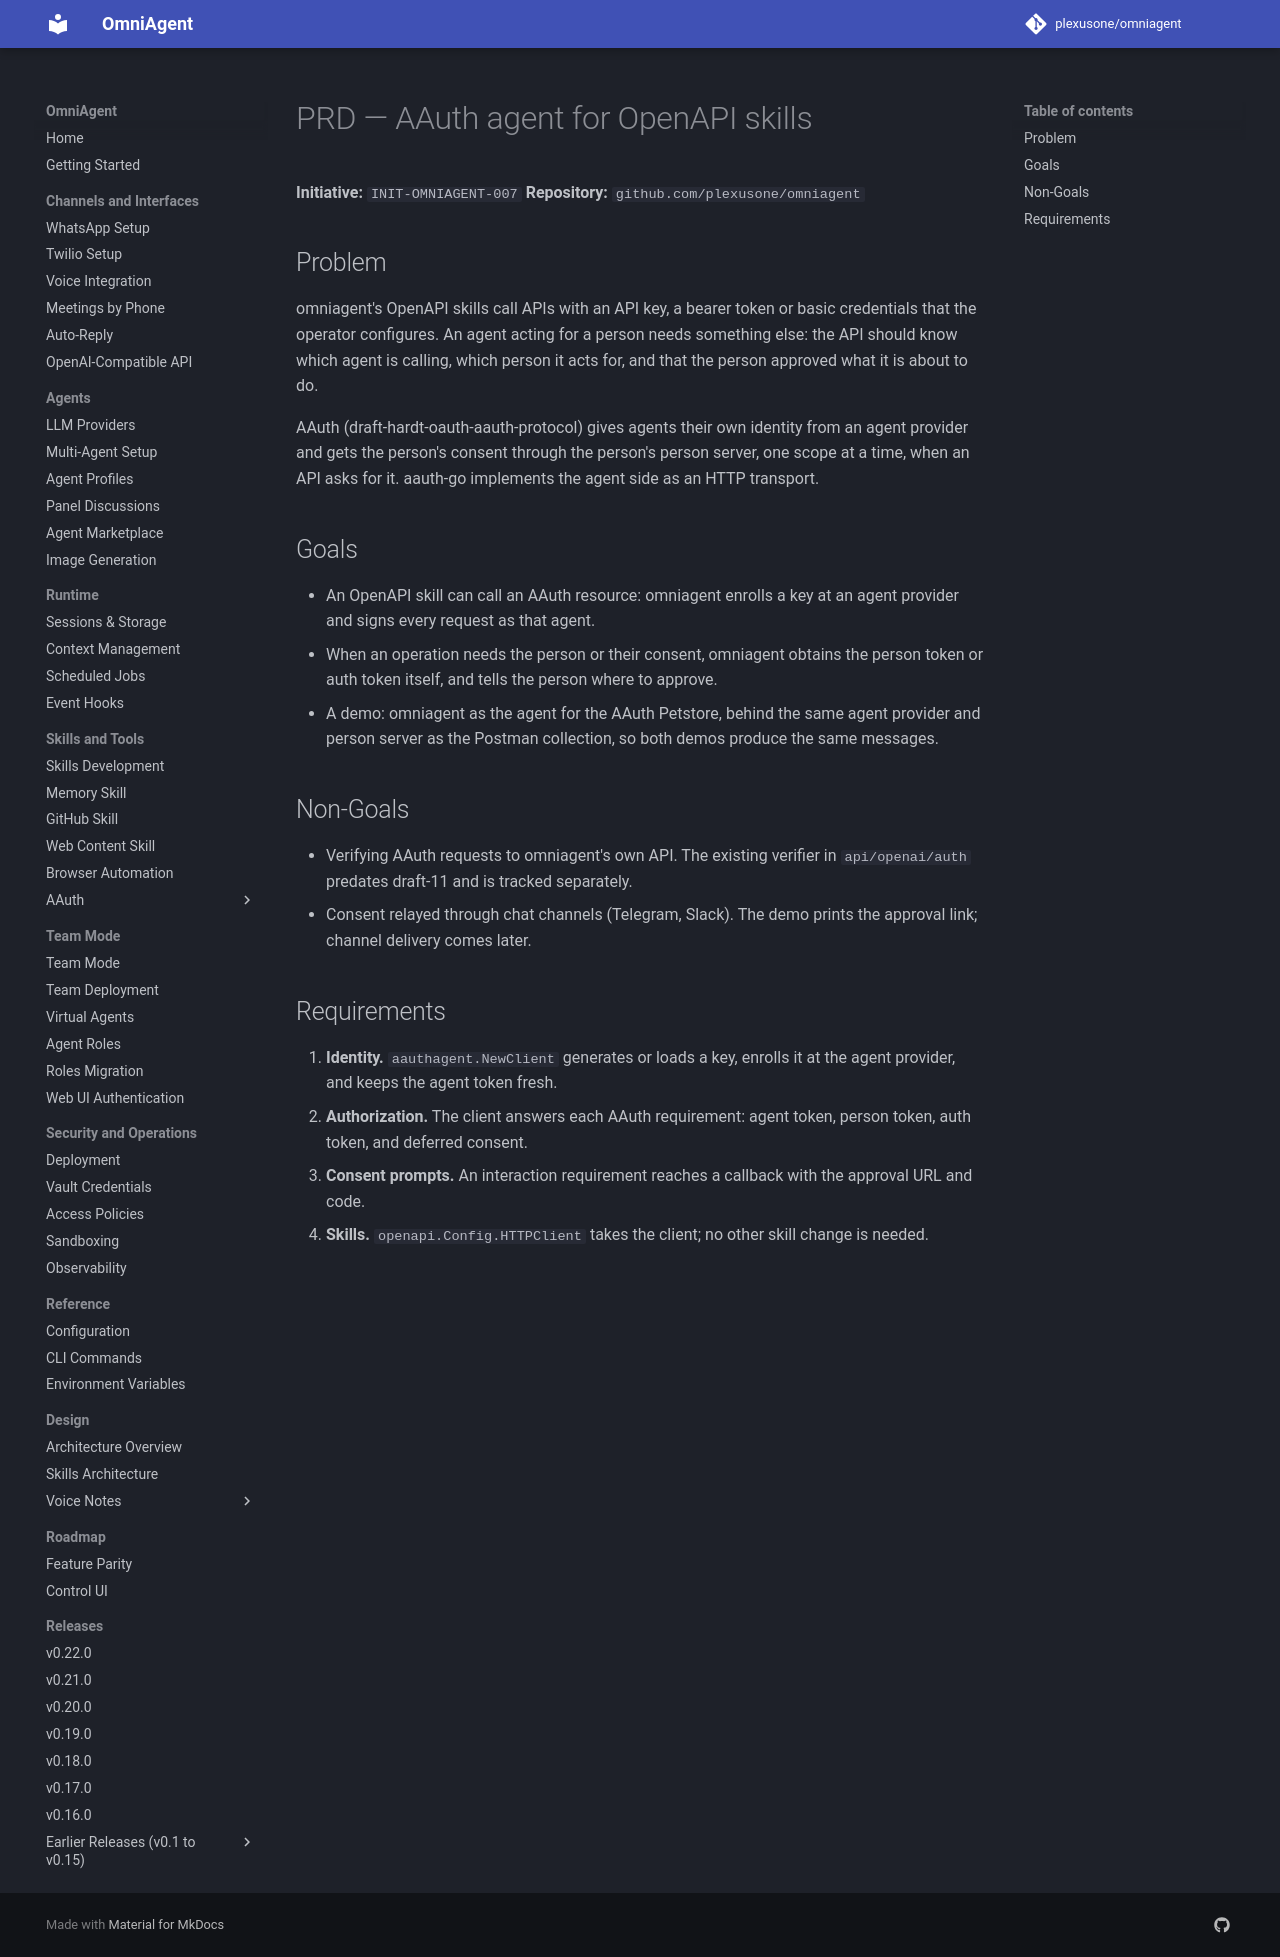

repository: plexusone/omniagent · page: specs/initiatives/INIT-OMNIAGENT-007/PRD/index.html · generator: mkdocs

# PRD — AAuth agent for OpenAPI skills

**Initiative:** `INIT-OMNIAGENT-007`
**Repository:** `github.com/plexusone/omniagent`

## Problem

omniagent's OpenAPI skills call APIs with an API key, a bearer token or
basic credentials that the operator configures. An agent acting for a person
needs something else: the API should know which agent is calling, which
person it acts for, and that the person approved what it is about to do.

AAuth (draft-hardt-oauth-aauth-protocol) gives agents their own identity
from an agent provider and gets the person's consent through the person's
person server, one scope at a time, when an API asks for it. aauth-go
implements the agent side as an HTTP transport.

## Goals

- An OpenAPI skill can call an AAuth resource: omniagent enrolls a key at an
  agent provider and signs every request as that agent.
- When an operation needs the person or their consent, omniagent obtains the
  person token or auth token itself, and tells the person where to approve.
- A demo: omniagent as the agent for the AAuth Petstore, behind the same
  agent provider and person server as the Postman collection, so both demos
  produce the same messages.

## Non-Goals

- Verifying AAuth requests to omniagent's own API. The existing verifier in
  `api/openai/auth` predates draft-11 and is tracked separately.
- Consent relayed through chat channels (Telegram, Slack). The demo prints
  the approval link; channel delivery comes later.

## Requirements

1. **Identity.** `aauthagent.NewClient` generates or loads a key, enrolls it at
   the agent provider, and keeps the agent token fresh.
2. **Authorization.** The client answers each AAuth requirement: agent token,
   person token, auth token, and deferred consent.
3. **Consent prompts.** An interaction requirement reaches a callback with
   the approval URL and code.
4. **Skills.** `openapi.Config.HTTPClient` takes the client; no other skill
   change is needed.
